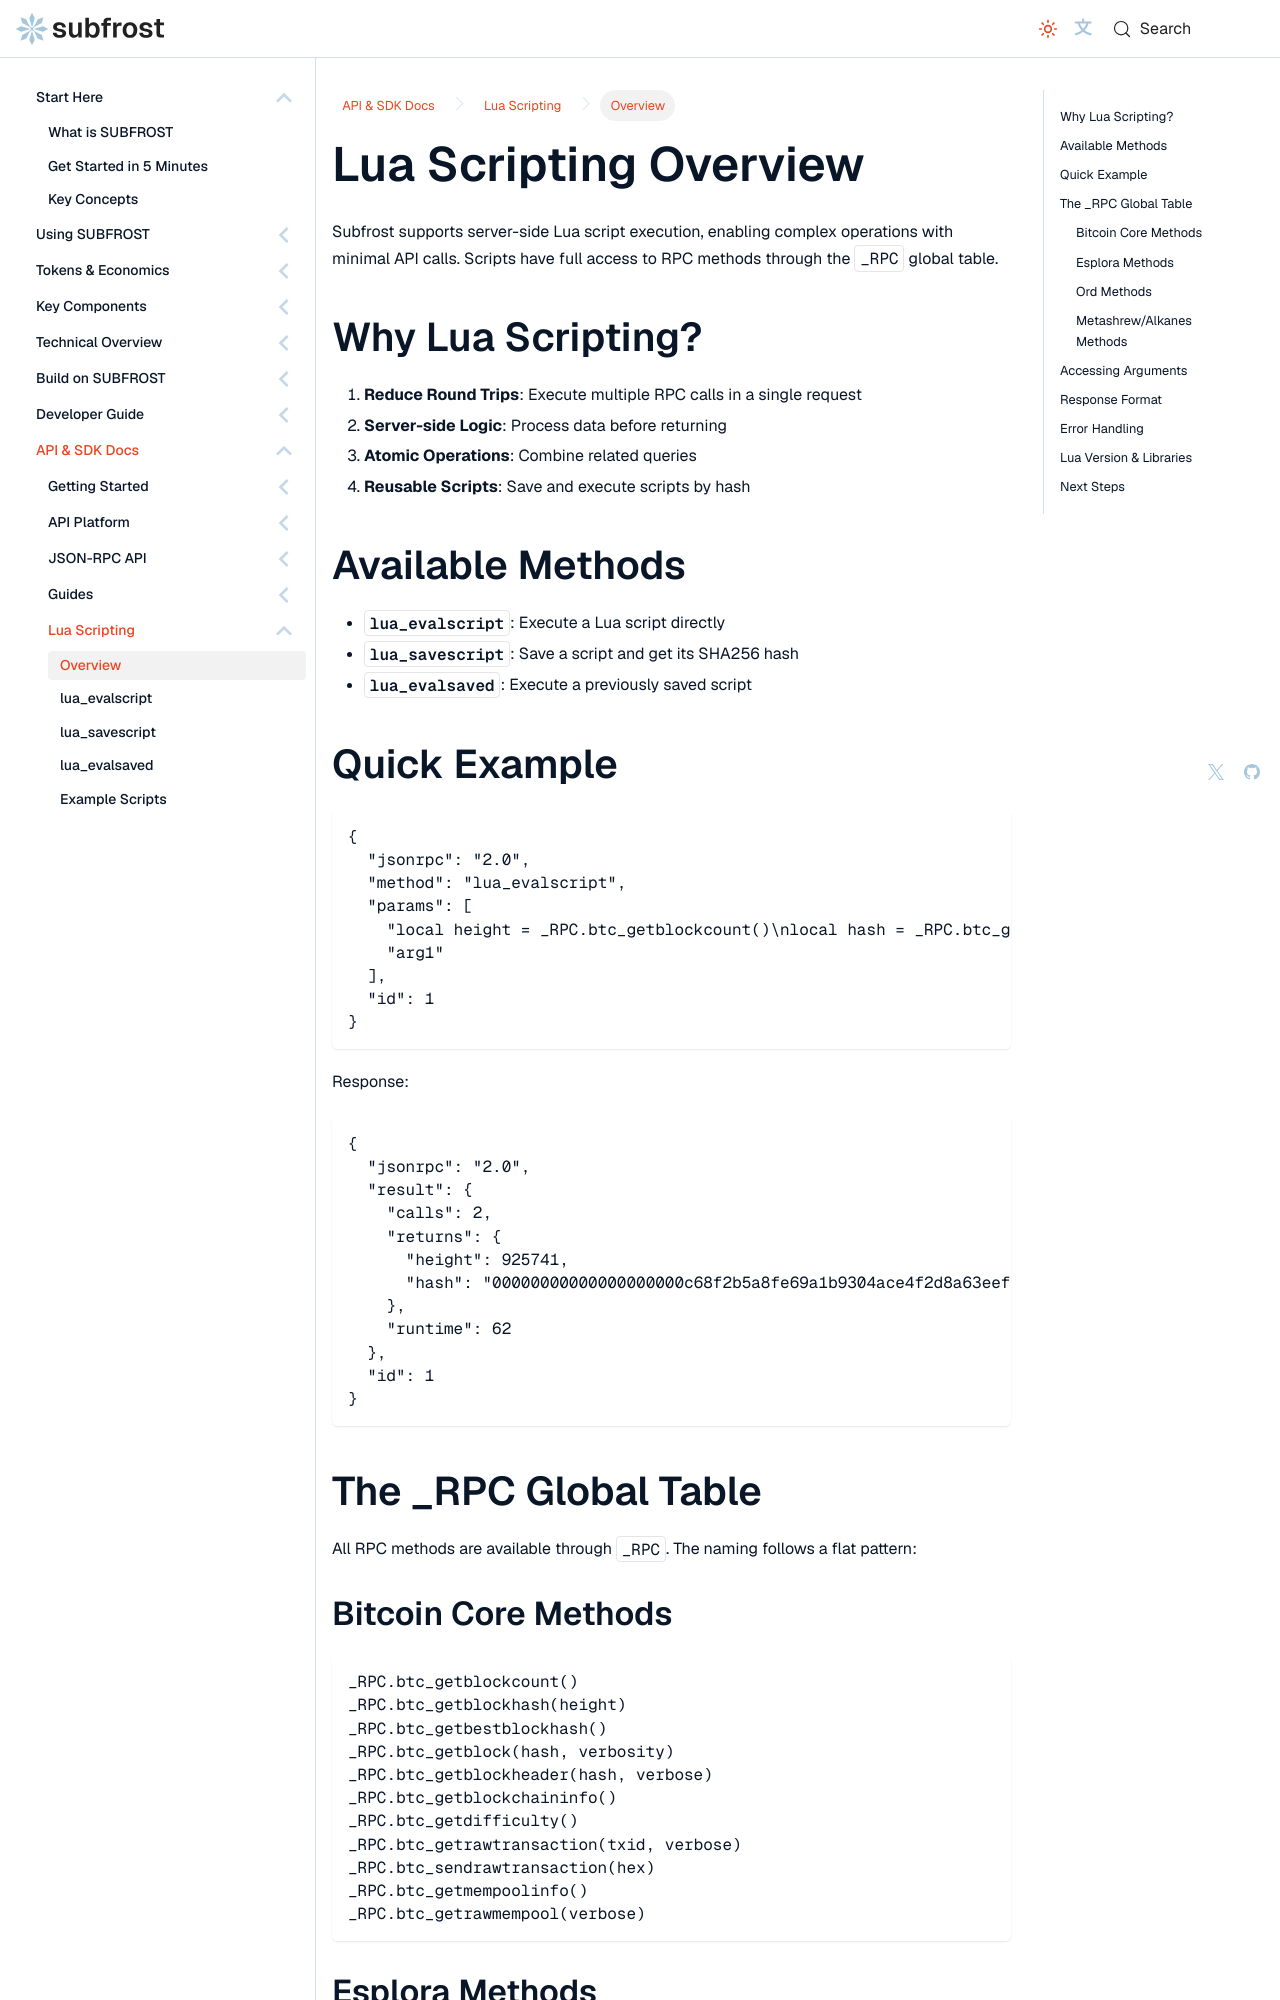

repository: Vdto88/subfrost-docs-preview · page: api-reference/lua/overview/index.html · generator: docusaurus

---
title: Lua Scripting Overview
sidebar_label: Overview
sidebar_position: 1
description: Execute server-side Lua scripts with full RPC access to reduce round trips and combine related queries.
---

# Lua Scripting Overview

Subfrost supports server-side Lua script execution, enabling complex operations with minimal API calls. Scripts have full access to RPC methods through the `_RPC` global table.

## Why Lua Scripting?

1. **Reduce Round Trips**: Execute multiple RPC calls in a single request
2. **Server-side Logic**: Process data before returning
3. **Atomic Operations**: Combine related queries
4. **Reusable Scripts**: Save and execute scripts by hash

## Available Methods

- **`lua_evalscript`**: Execute a Lua script directly
- **`lua_savescript`**: Save a script and get its SHA256 hash
- **`lua_evalsaved`**: Execute a previously saved script

## Quick Example

```json
{
  "jsonrpc": "2.0",
  "method": "lua_evalscript",
  "params": [
    "local height = _RPC.btc_getblockcount()\nlocal hash = _RPC.btc_getblockhash(height)\nreturn { height = height, hash = hash }",
    "arg1"
  ],
  "id": 1
}
```

Response:

```json
{
  "jsonrpc": "2.0",
  "result": {
    "calls": 2,
    "returns": {
      "height": 925741,
      "hash": "00000000000000000000c68f2b5a8fe69a1b9304ace4f2d8a63eefc5706d6c11"
    },
    "runtime": 62
  },
  "id": 1
}
```

## The _RPC Global Table

All RPC methods are available through `_RPC`. The naming follows a flat pattern:
